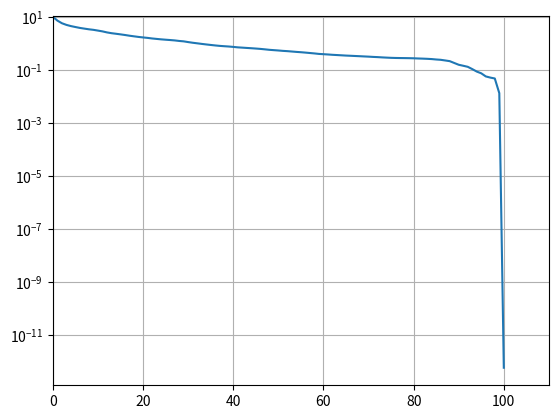

Recreate this plot in Python.
import numpy as np


### GMRES takes a general A (mxm) and solves Ax=b iteratively, findx exact x in max m iters
### the solution x is found by minimizing ||b-Ax|| in each consecutive n-th krylov subspace

### NOTE:
### need a way to store matrices as sparse matrices to reduce space complexity from O(m^2) to O(m)
### need to implement givens rotation to reduce the cost of least square solving step


def gmres(A: np.ndarray[np.ndarray], b: np.ndarray, x0: np.ndarray, tol: float =1e-6) -> np.ndarray:

    m = b.size                      # problem size / dimensions
    r = b - A @ x0                  # initial residual vector
    r_norm = np.linalg.norm(r)      # initial residual vector L2-norm

    Q = np.zeros((m, m+1))          # Q is mxm, additional (m+1)th column required 
    H = np.zeros((m+1, m))          # hessenberg matrix H is (m+1) x m
    q = r / r_norm                  # first unit vector of basis q1
    Q[:, 0] = q                     # column n is q_n -> basis vector for krylov subspace

    res_lst = [r_norm]              # list of residuals for tracking convergence behaviour

    for n in range(m):

        # carry out n-th step of Arnoldi iteration, which creates matrix Q_n
        # column space of Q_n forms an orthogonal basis of the n-th Krylov subspace
        q_n = Q[:, n]
        v = A @ q_n
        for j in range(n + 1):
            q_j = Q[:, j]
            h_jn = q_j @ v
            H[j, n] = h_jn
            v = v - h_jn * q_j

        h_new_n = np.linalg.norm(v)
        q_new = v / h_new_n
        H[n+1, n] = h_new_n
        Q[:, n+1] = q_new

        # solve least squares problem: find y to minimize || H_n@y - ||b||@e_1 ||
        # x is linear combo of basis vectors q, y is coefficient vector -> x = x0 + Q @ y
        # i.e. x is in the subspace spanned by Q, aka the orthogonalized Krylov subspace 
        e1 = np.array([[1] + [0]*m]).T
        y, res, _, _ = np.linalg.lstsq(H[:n+2, :n+1], r_norm*e1[:n+2])
        res_lst.append(np.sqrt(res[0]))

        # check if tolerance achieved for early termination, i.e. res < tol
        # obtain approximate solution x_n (best solution in n-th krylov subspace)
        # Note: res = ||r|| = ||b - Ax_n|| = || H_n@y - ||b||@e_1 ||, using the L2-norm
        if (res < tol): 
            print(f"Terminated at iteration {n+1} !")
            return x0 + Q[:, :n+1] @ y.flatten(), res_lst

    # obtain approximate solution x_m (solution in full m-th krylov subspace)
    # only reaches this case if full mth krylov subspace formed and tol not achieved
    # not expected to hit this case, since we expect number of iterations n << m
    print("Warning: tolerance value not achieved!")
    return x0 + Q[:, :-1] @ y.flatten(), res_lst



########## Test Cases for Demonstration ##########

# Linear system variables
n = 100
L = np.random.randn(n, n)
A = L @ L.T
b = np.random.randn(n)
x0 = np.array([0]*n)

# using our gmres function
x, res = gmres(A, b, x0)
'print(x)'

# exact value
x_exact = np.linalg.solve(A, b)
'print(x_exact)'

# scipy implementation of gmres
'''from scipy import sparse as spar
from scipy import linalg as la
x_scipy, info = spar.linalg.gmres(A, b, rtol=1e-5)
'print(x_scipy)'
print(info)'''

# comparing each gmres with exact
'''print(np.linalg.norm(x - x_exact)/n)
print(np.linalg.norm(x_scipy - x_exact)/n)'''

# plot convergence of our gmres algo
import matplotlib.pyplot as plt
plt.plot(res)
plt.semilogy()
plt.grid()
plt.xlim(0, n*1.1)
plt.ylim(0, res[0]*1.1)
plt.show()
